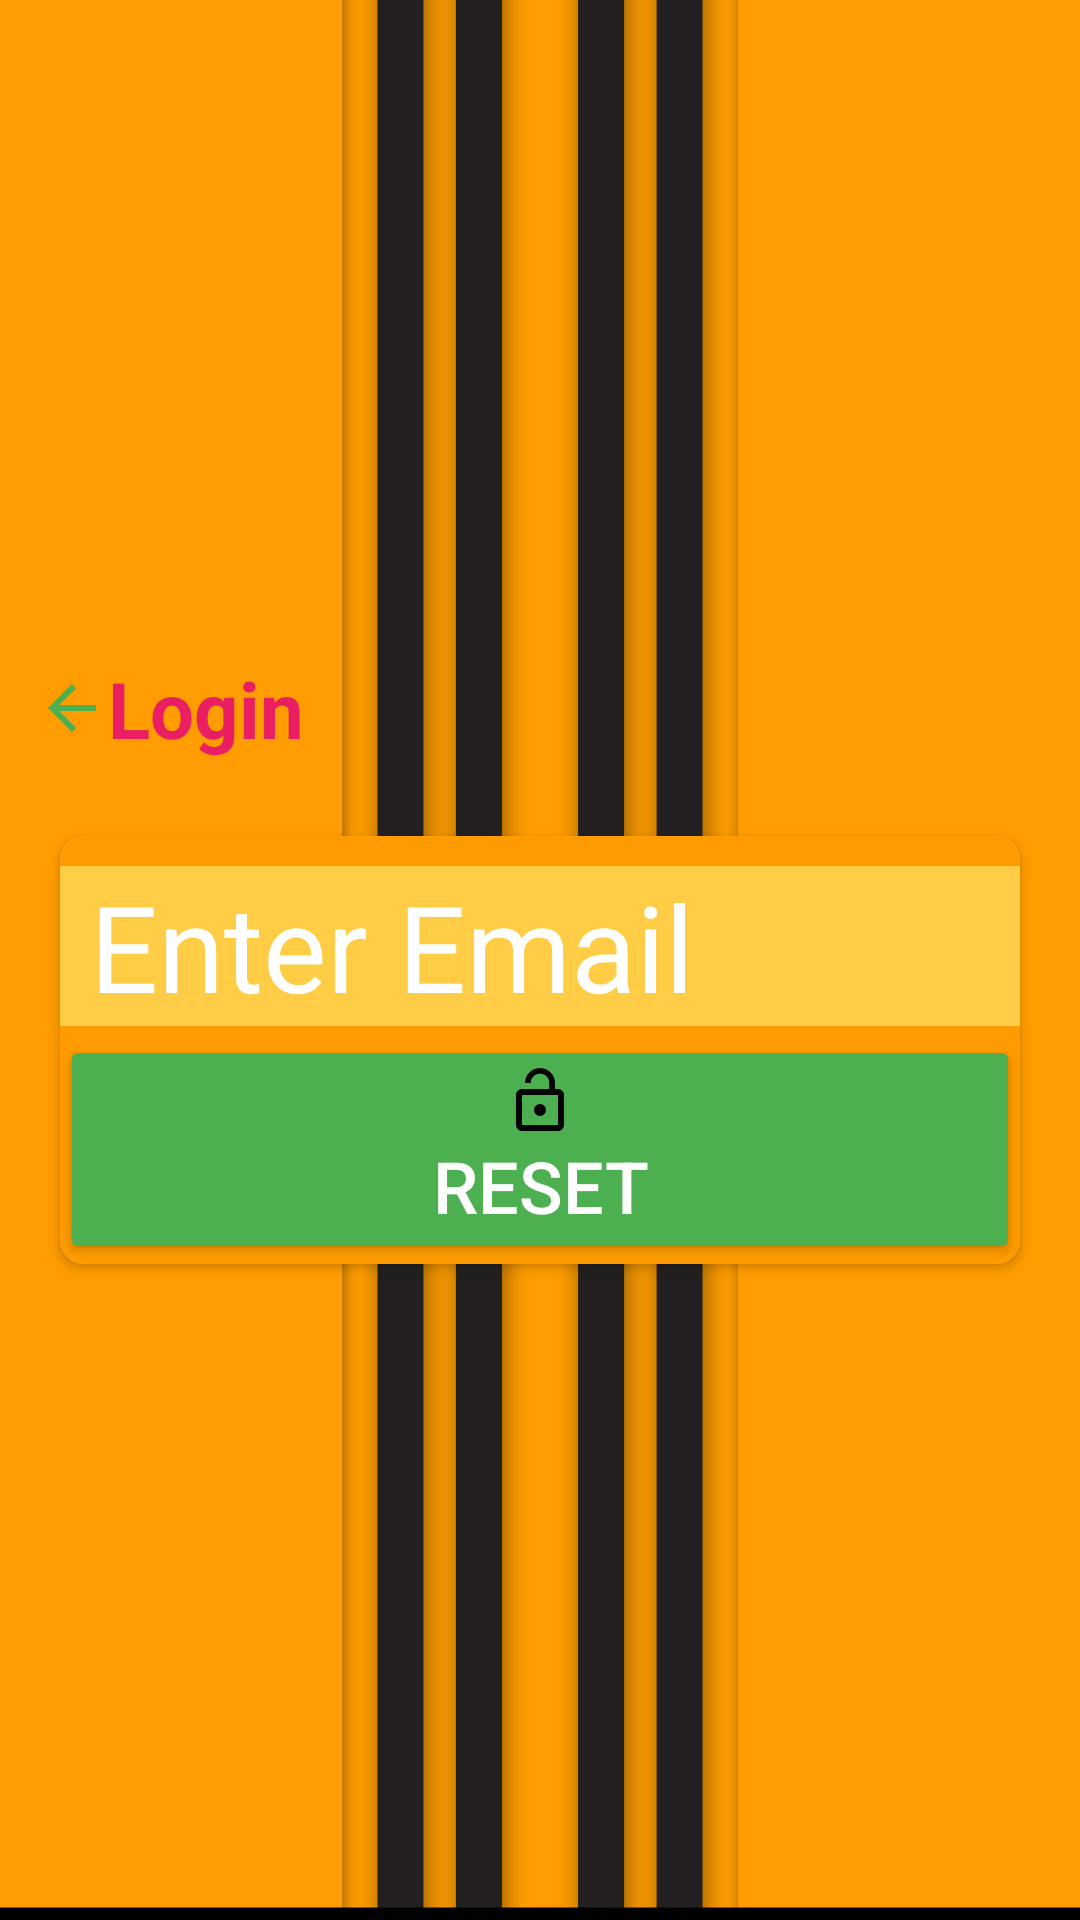

Produce the Android XML layout that renders to this screen, including the resource entries it uses.
<!-- AndroidManifest.xml: application theme Theme.Register -->
<!-- res/layout/activity_forget_password.xml -->
<?xml version="1.0" encoding="utf-8"?>
<LinearLayout xmlns:android="http://schemas.android.com/apk/res/android"
    xmlns:app="http://schemas.android.com/apk/res-auto"
    xmlns:tools="http://schemas.android.com/tools"
    android:layout_width="match_parent"
    android:layout_height="match_parent"
    android:background="@drawable/bgerickk"
    android:gravity="center"
    android:orientation="vertical"
    >


    <TextView
        android:id="@+id/resetbacklogin"
        android:layout_width="match_parent"
        android:layout_height="wrap_content"
        android:paddingStart="12dp"
        android:paddingBottom="15dp"
        android:paddingEnd="3dp"
        android:clickable="true"
        android:focusable="true"
        android:text="@string/login"
        android:textColor="#E91E63"
        android:textSize="26sp"
        android:textStyle="bold"
        app:drawableStartCompat="@drawable/login_back_icon_reset_pass" />


    <androidx.cardview.widget.CardView
        android:id="@+id/cv_forgot_email_password"
        android:layout_width="match_parent"
        android:layout_height="wrap_content"
        android:layout_marginStart="20dp"
        android:layout_marginTop="10dp"
        android:layout_marginEnd="20dp"
        app:cardCornerRadius="8dp"
        app:cardElevation="2dp"

        >
        <LinearLayout
            android:layout_width="match_parent"
            android:layout_height="match_parent"
            android:orientation="vertical"
            android:background="#FE9B00"
            >
            <EditText
                android:layout_marginTop="10dp"
                android:id="@+id/email_edit_text"
                android:layout_width="match_parent"
                android:layout_height="wrap_content"
                android:autofillHints=""
                android:drawableStart="@drawable/email_icon"
                android:hint="@string/enter_email"
                android:inputType="textEmailAddress"
                android:paddingStart="10dp"
                android:paddingEnd="10dp"
                android:textSize="40sp"
               android:textColorHint="@color/white"
                android:textColor="@color/white"
                tools:ignore="TextContrastCheck"
                android:background="@color/orageGtc"
                />
            <View
                android:layout_width="0dp"
                android:layout_height="3dp"
                android:background="@color/atcorange"/>
            <Button
                android:id="@+id/reset_password_button"
                android:layout_width="match_parent"
                android:layout_height="wrap_content"
                android:drawableTop="@drawable/lock_open_icon"
                android:text="@string/reset"
                android:backgroundTint="#4CAF50"
                android:textColor="@color/white"
                android:textSize="24sp"
                android:elevation="1dp"/>
        </LinearLayout>
    </androidx.cardview.widget.CardView>
</LinearLayout>
<!-- resources referenced by this layout -->
<resources>
  <color name="atcorange">#F6741B</color>
  <color name="orageGtc">#FECD45</color>
  <color name="white">#FFFFFFFF</color>
  <!-- drawable bgerickk: jpg bitmap (drawable, 186244 bytes) -->
  <!-- drawable lock_open_icon (drawable) -->
  <vector android:height="24dp" android:tint="#050505"
      android:viewportHeight="24" android:viewportWidth="24"
      android:width="24dp" xmlns:android="http://schemas.android.com/apk/res/android">
      <path android:fillColor="@android:color/white" android:pathData="M12,17c1.1,0 2,-0.9 2,-2s-0.9,-2 -2,-2 -2,0.9 -2,2 0.9,2 2,2zM18,8h-1L17,6c0,-2.76 -2.24,-5 -5,-5S7,3.24 7,6h1.9c0,-1.71 1.39,-3.1 3.1,-3.1 1.71,0 3.1,1.39 3.1,3.1v2L6,8c-1.1,0 -2,0.9 -2,2v10c0,1.1 0.9,2 2,2h12c1.1,0 2,-0.9 2,-2L20,10c0,-1.1 -0.9,-2 -2,-2zM18,20L6,20L6,10h12v10z"/>
  </vector>
  <!-- drawable login_back_icon_reset_pass (drawable) -->
  <vector android:autoMirrored="true" android:height="24dp"
      android:tint="#4CAF50" android:viewportHeight="24"
      android:viewportWidth="24" android:width="24dp" xmlns:android="http://schemas.android.com/apk/res/android">
      <path android:fillColor="@android:color/white" android:pathData="M20,11H7.83l5.59,-5.59L12,4l-8,8 8,8 1.41,-1.41L7.83,13H20v-2z"/>
  </vector>
  <string name="enter_email">Enter Email</string>
  <string name="login">Login</string>
  <string name="reset">Reset</string>
  <style name="Theme.Register" parent="Base.Theme.Register" />
  <style name="Base.Theme.Register" parent="Theme.Design.Light">
          <item name="android:statusBarColor">#FE9B00</item>
      </style>
</resources>
